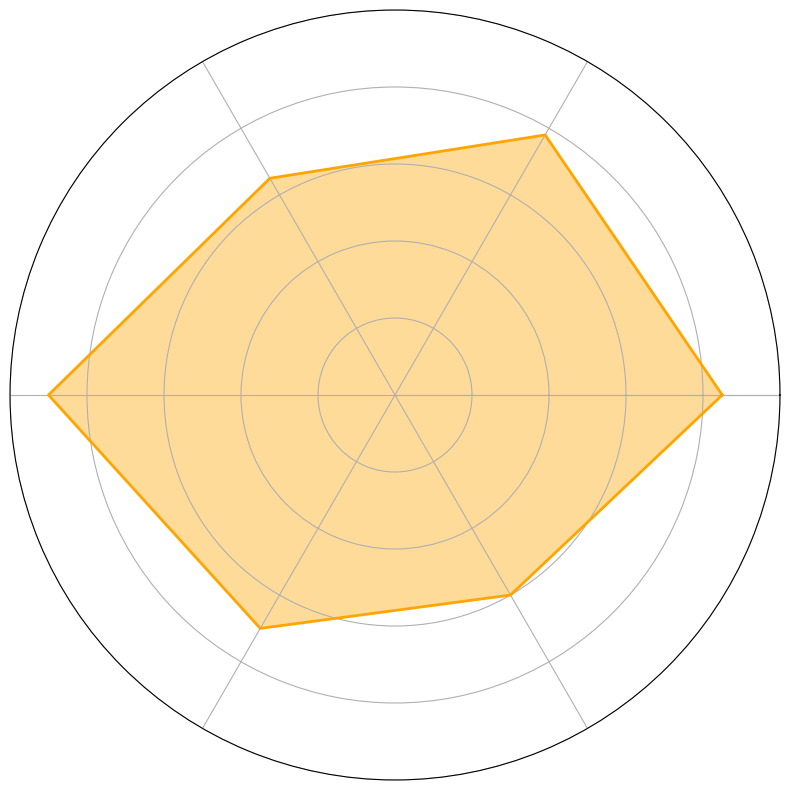

The matplotlib source for this figure:
import numpy as np
import matplotlib.pyplot as plt

values = np.array([85, 78, 65, 90, 70, 60])
values = np.concatenate((values, [values[0]]))
angles = np.linspace(0, 2 * np.pi, len(values) - 1, endpoint=False).tolist()
angles += angles[:1]

fig, ax = plt.subplots(figsize=(8, 8), subplot_kw=dict(polar=True))

ax.fill(angles, values, color='orange', alpha=0.4)
ax.plot(angles, values, color='orange', linewidth=2)

ax.set_yticklabels([])
ax.set_xticks(angles)
ax.set_xticklabels([])  # Remove group labels

ax.set_ylim(0, 100)
# Removed title and legend

plt.tight_layout()
plt.show()
